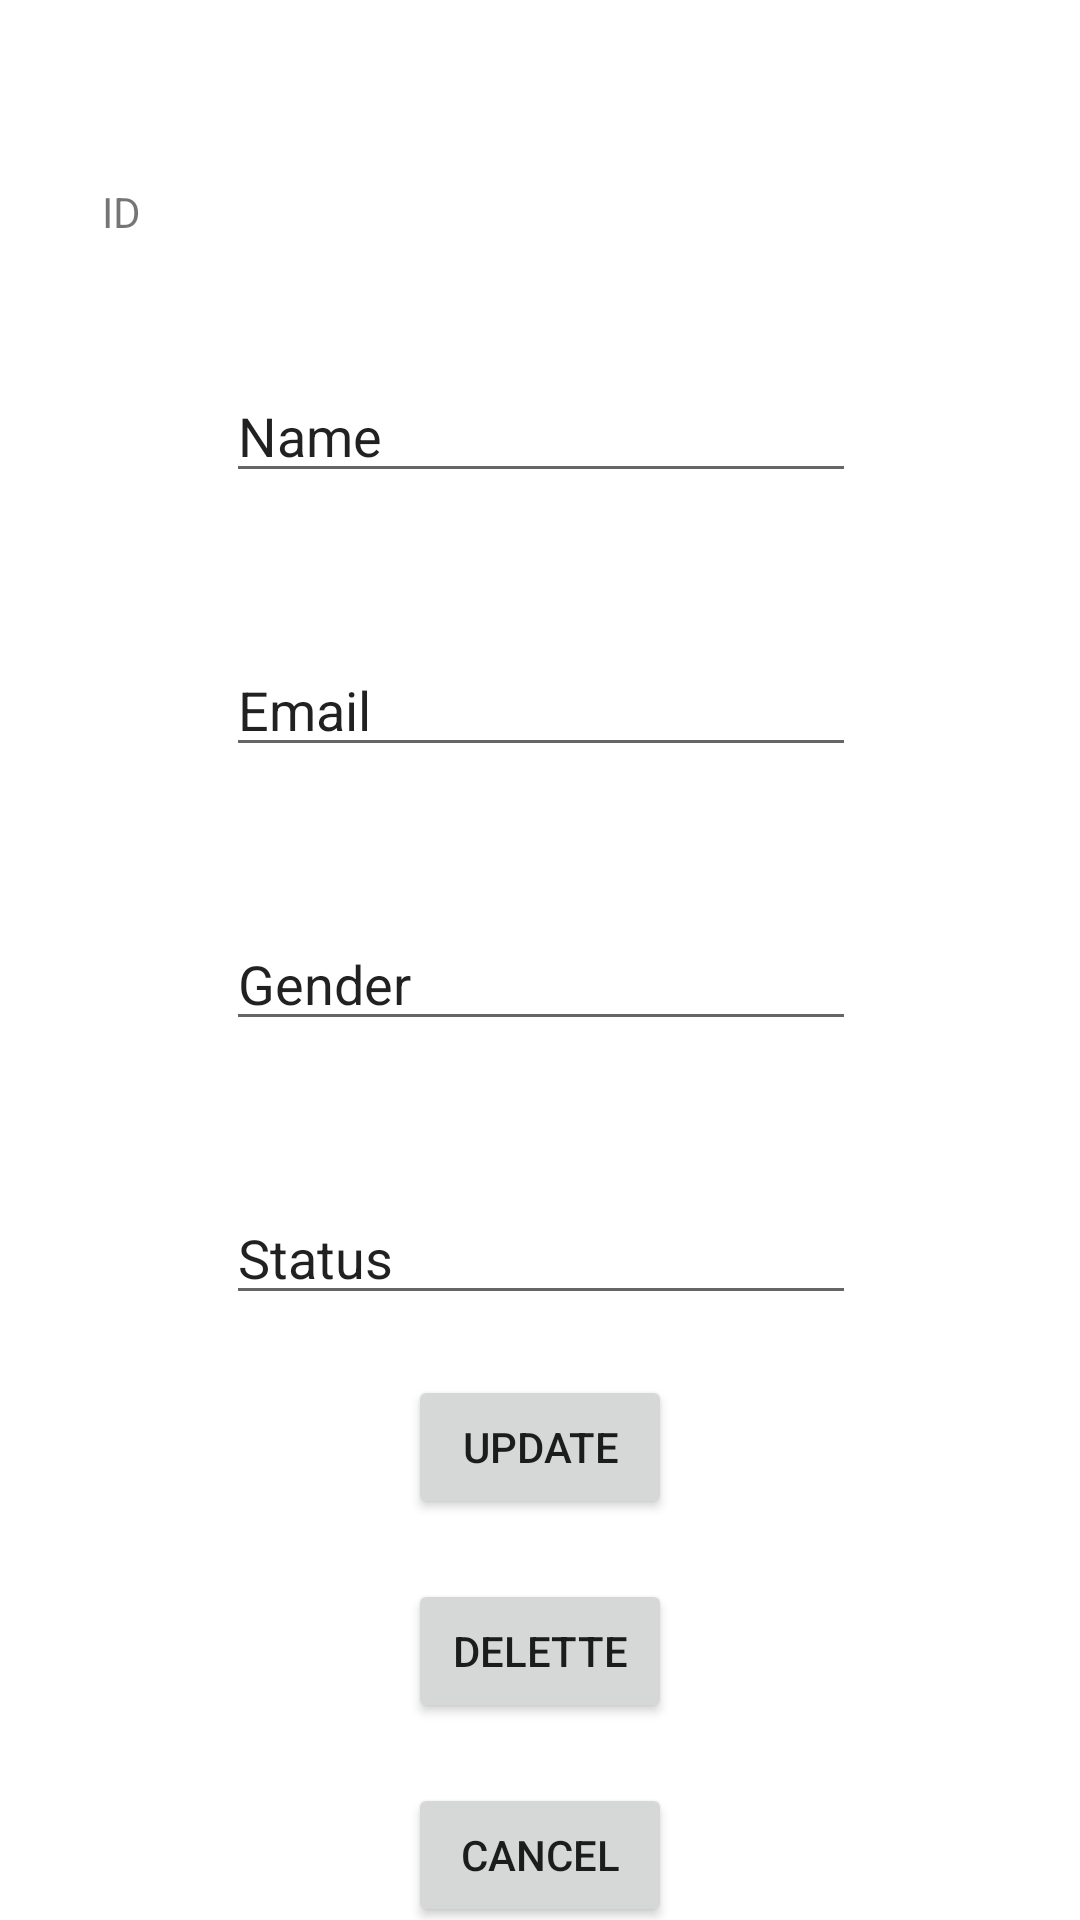

This screen was rendered from an Android layout file. Write that file and the resources it references.
<!-- AndroidManifest.xml: application theme Theme.CodeConceptRecruitmentApp -->
<!-- res/layout/activity_update_user.xml -->
<?xml version="1.0" encoding="utf-8"?>
<androidx.constraintlayout.widget.ConstraintLayout xmlns:android="http://schemas.android.com/apk/res/android"
    xmlns:app="http://schemas.android.com/apk/res-auto"
    xmlns:tools="http://schemas.android.com/tools"
    android:layout_width="match_parent"
    android:layout_height="match_parent"
    tools:context=".UpdateUserActivity">

    <EditText
        android:id="@+id/inputTextName"
        android:layout_width="wrap_content"
        android:layout_height="wrap_content"
        android:layout_marginTop="20dp"
        android:ems="10"
        android:inputType="textPersonName"
        android:text="Name"
        app:layout_constraintEnd_toEndOf="parent"
        app:layout_constraintHorizontal_bias="0.502"
        app:layout_constraintStart_toStartOf="parent"
        app:layout_constraintTop_toBottomOf="@+id/textViewID" />

    <TextView
        android:id="@+id/textViewID"
        android:layout_width="64dp"
        android:layout_height="42dp"
        android:layout_marginStart="34dp"
        android:layout_marginTop="61dp"
        android:text="ID"
        app:layout_constraintStart_toStartOf="parent"
        app:layout_constraintTop_toTopOf="parent" />

    <EditText
        android:id="@+id/inputTextEmail"
        android:layout_width="wrap_content"
        android:layout_height="wrap_content"
        android:layout_marginTop="50dp"
        android:ems="10"
        android:inputType="textPersonName"
        android:text="Email"
        app:layout_constraintEnd_toEndOf="parent"
        app:layout_constraintHorizontal_bias="0.502"
        app:layout_constraintStart_toStartOf="parent"
        app:layout_constraintTop_toBottomOf="@+id/inputTextName" />

    <EditText
        android:id="@+id/inputTextGender"
        android:layout_width="wrap_content"
        android:layout_height="wrap_content"
        android:layout_marginTop="50dp"
        android:ems="10"
        android:inputType="textPersonName"
        android:text="Gender"
        app:layout_constraintEnd_toEndOf="parent"
        app:layout_constraintHorizontal_bias="0.502"
        app:layout_constraintStart_toStartOf="parent"
        app:layout_constraintTop_toBottomOf="@+id/inputTextEmail" />

    <EditText
        android:id="@+id/inputTextStatus"
        android:layout_width="wrap_content"
        android:layout_height="wrap_content"
        android:layout_marginTop="50dp"
        android:ems="10"
        android:inputType="textPersonName"
        android:text="Status"
        app:layout_constraintEnd_toEndOf="parent"
        app:layout_constraintHorizontal_bias="0.502"
        app:layout_constraintStart_toStartOf="parent"
        app:layout_constraintTop_toBottomOf="@+id/inputTextGender" />

    <Button
        android:id="@+id/buttonUpdate"
        android:layout_width="wrap_content"
        android:layout_height="wrap_content"
        android:layout_marginTop="20dp"
        android:onClick="updateUser"
        android:text="update"
        app:layout_constraintEnd_toEndOf="parent"
        app:layout_constraintStart_toStartOf="parent"
        app:layout_constraintTop_toBottomOf="@+id/inputTextStatus" />

    <Button
        android:id="@+id/buttonCancel"
        android:layout_width="wrap_content"
        android:layout_height="wrap_content"
        android:layout_marginTop="20dp"
        android:onClick="cancelEditUserData"
        android:text="cancel"
        app:layout_constraintEnd_toEndOf="parent"
        app:layout_constraintStart_toStartOf="parent"
        app:layout_constraintTop_toBottomOf="@+id/buttonDelette" />

    <Button
        android:id="@+id/buttonDelette"
        android:layout_width="wrap_content"
        android:layout_height="wrap_content"
        android:layout_marginTop="20dp"
        android:onClick="deleteUser"
        android:text="delette"
        app:layout_constraintEnd_toEndOf="parent"
        app:layout_constraintStart_toStartOf="parent"
        app:layout_constraintTop_toBottomOf="@+id/buttonUpdate" />

</androidx.constraintlayout.widget.ConstraintLayout>
<!-- resources referenced by this layout -->
<resources>
  <style name="Theme.CodeConceptRecruitmentApp" parent="Theme.MaterialComponents.DayNight.DarkActionBar">
          
          <item name="colorPrimary">@color/purple_500</item>
          <item name="colorPrimaryVariant">@color/purple_700</item>
          <item name="colorOnPrimary">@color/white</item>
          
          <item name="colorSecondary">@color/teal_200</item>
          <item name="colorSecondaryVariant">@color/teal_700</item>
          <item name="colorOnSecondary">@color/black</item>
          
          <item name="android:statusBarColor" tools:targetApi="l">?attr/colorPrimaryVariant</item>
          
      </style>
  <!-- not gathered from this repository: default colours our renderer supplied (Android Studio template values) -->
  <color name="purple_500">#FF6200EE</color>
  <color name="purple_700">#FF3700B3</color>
  <color name="teal_200">#FF03DAC5</color>
  <color name="teal_700">#FF018786</color>
  <color name="black">#FF000000</color>
  <color name="white">#FFFFFFFF</color>
</resources>
